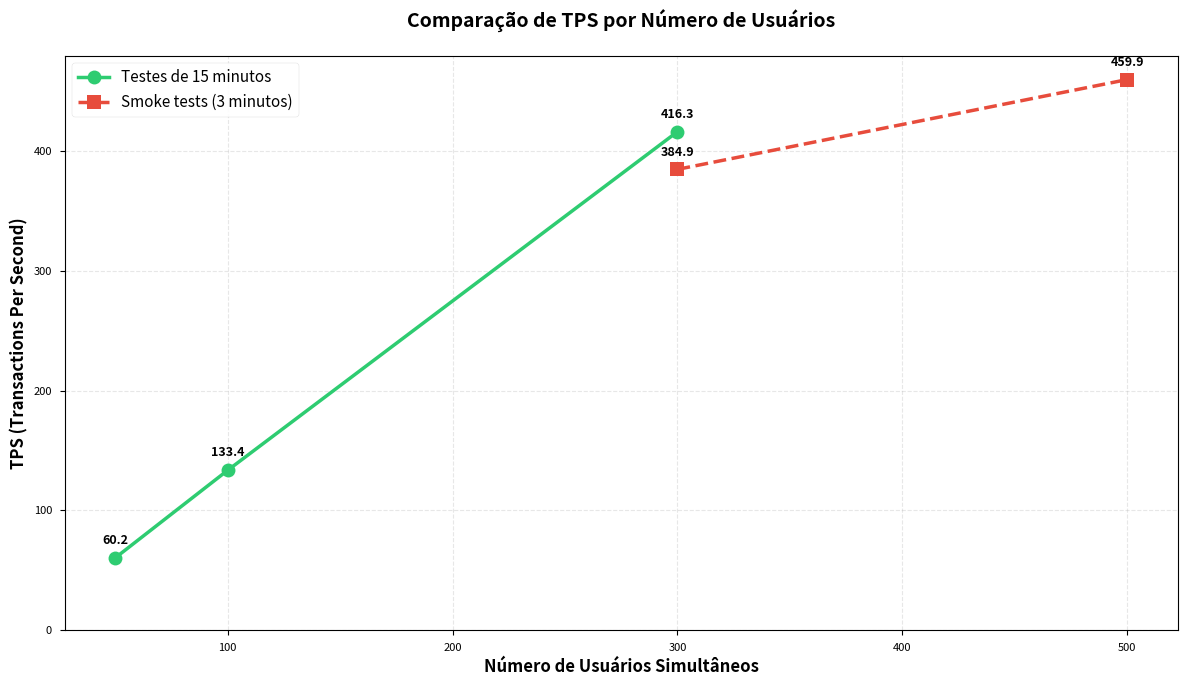
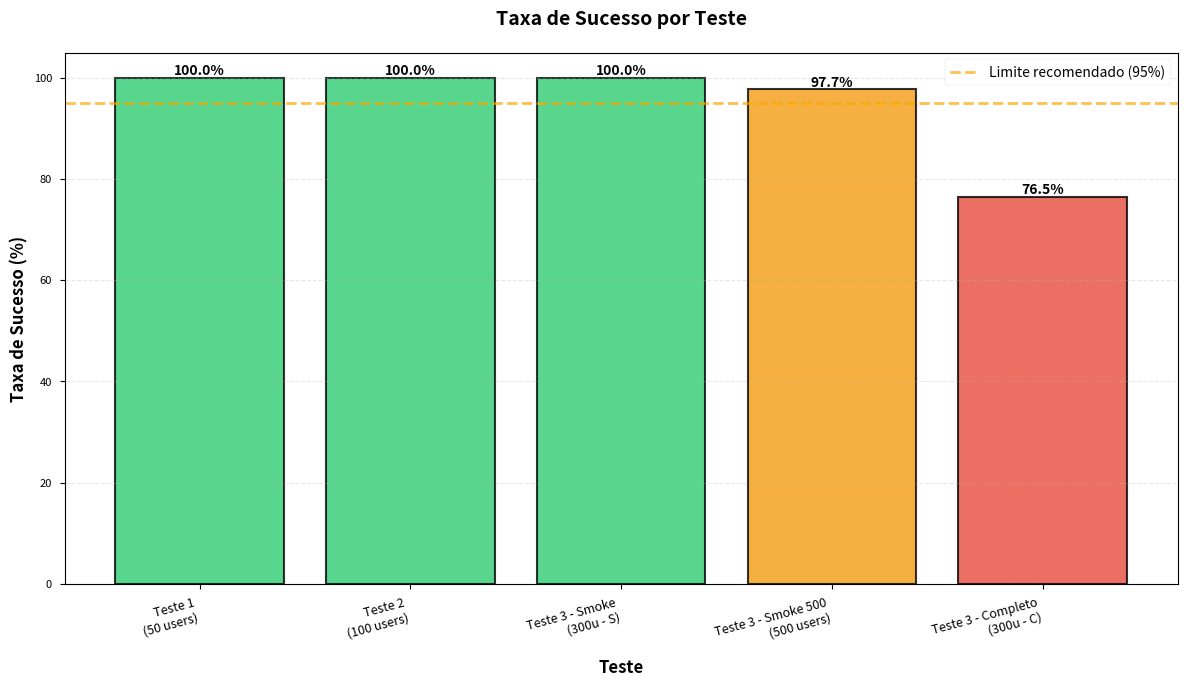
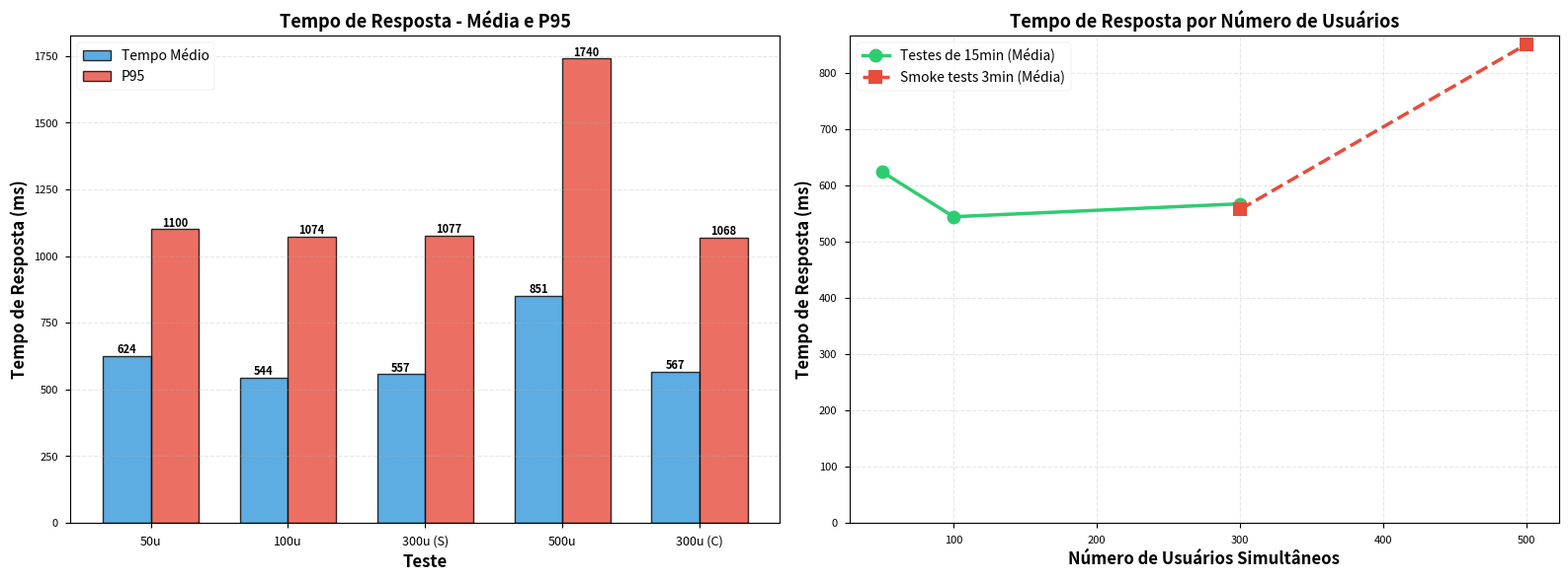
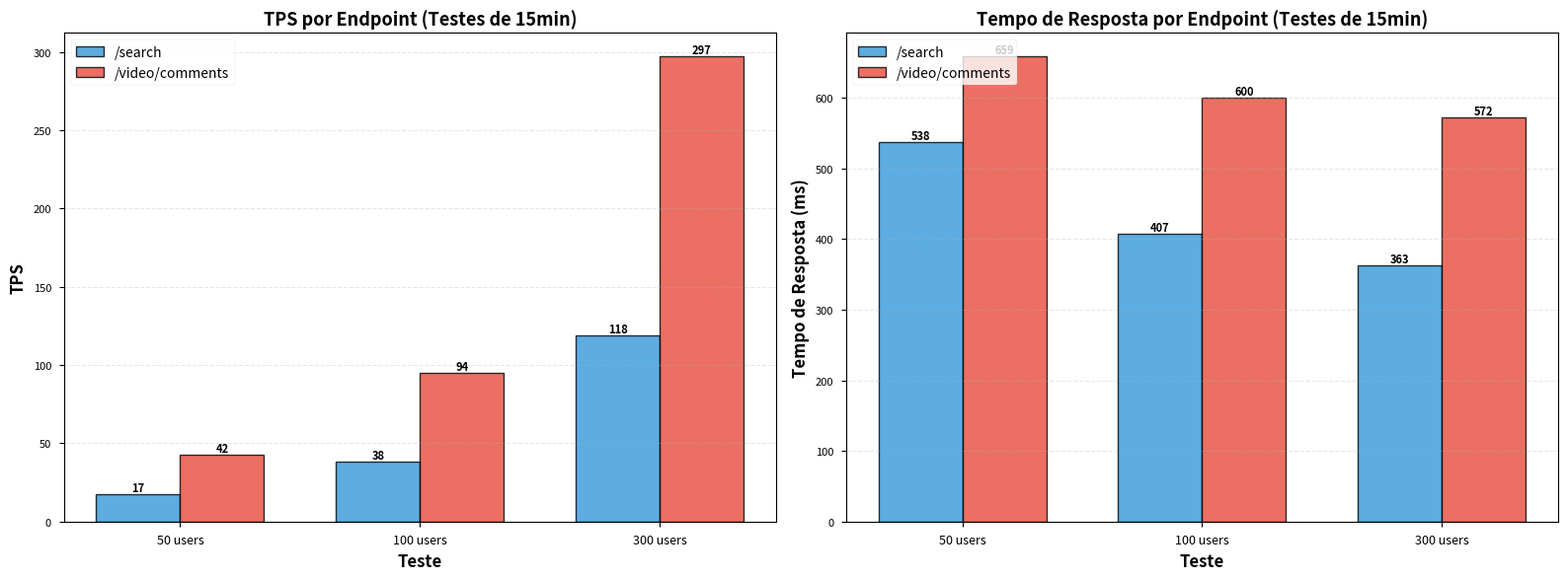
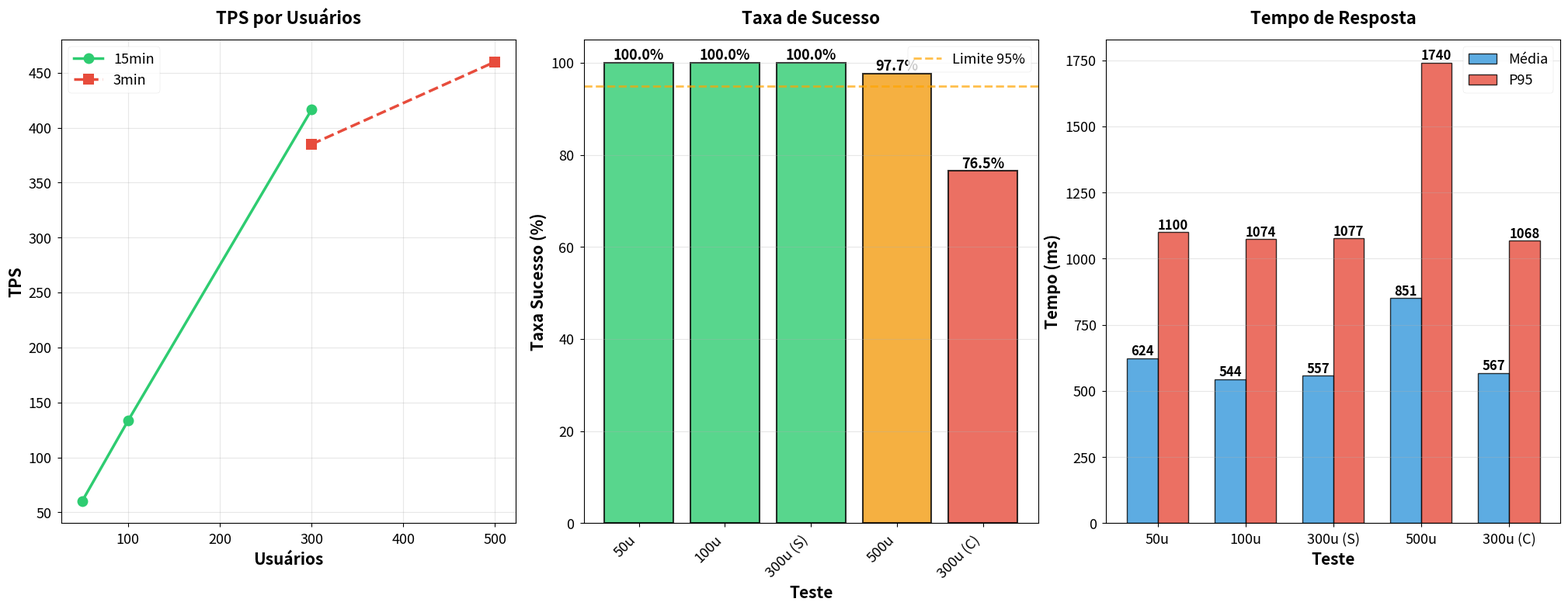
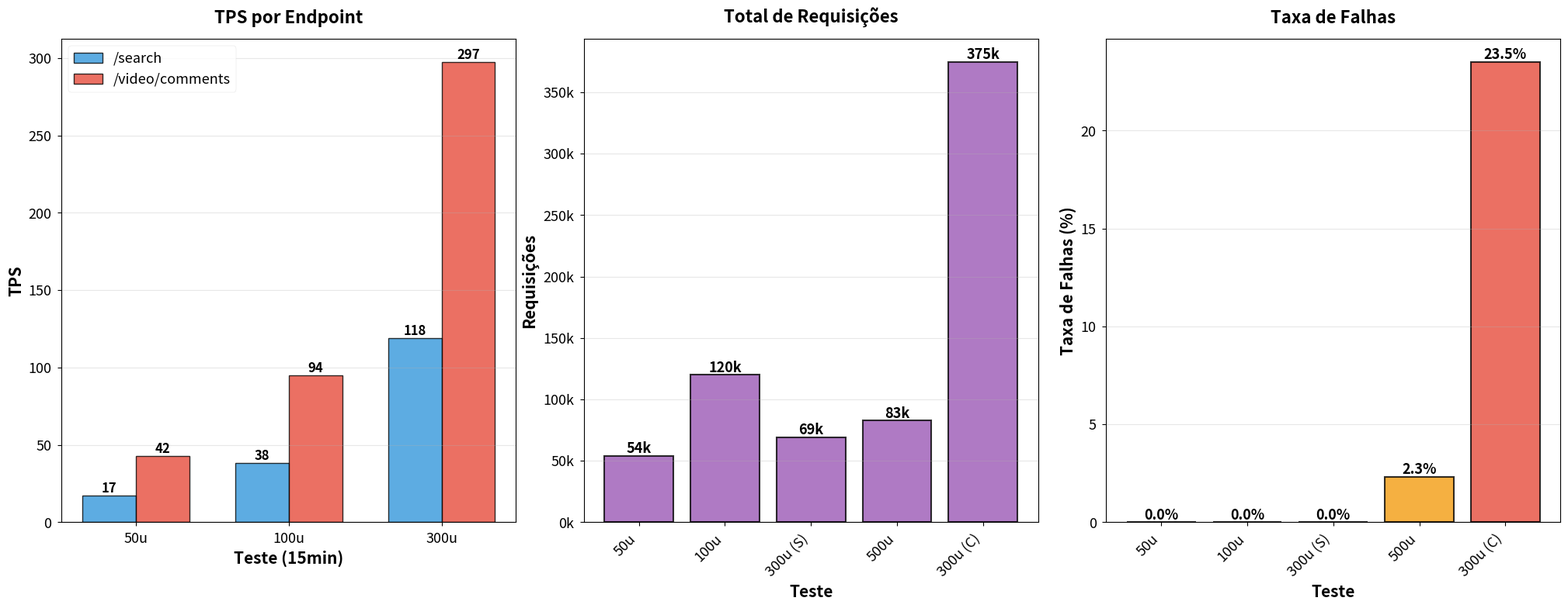

These figures' Python source, in order:
#!/usr/bin/env python3
# -*- coding: utf-8 -*-
"""
Gera gráficos consolidados comparando todos os testes de carga realizados.

Cria visualizações comparativas:
- TPS por número de usuários
- Taxa de sucesso por número de usuários
- Tempo de resposta por número de usuários
- Comparação de endpoints
- Dashboard consolidado
"""

import pandas as pd
import matplotlib.pyplot as plt
import numpy as np
import seaborn as sns
import os
import json
from pathlib import Path

# Configuração de estilo
plt.style.use('seaborn-v0_8-paper')
sns.set_palette("husl")
plt.rcParams['figure.dpi'] = 300
plt.rcParams['font.size'] = 11
plt.rcParams['font.family'] = 'sans-serif'

# Dados consolidados dos testes
TESTES = [
    {
        'nome': 'Teste 1',
        'usuarios': 50,
        'duracao': '15min',
        'tps_medio': 60.18,
        'taxa_sucesso': 100.0,
        'tempo_medio': 624,
        'p95': 1100,
        'requisicoes': 54124,
        'falhas': 2,
        'endpoint_search_tps': 17.28,
        'endpoint_search_tempo': 538,
        'endpoint_comments_tps': 42.90,
        'endpoint_comments_tempo': 659,
        'pasta': 'teste_1'
    },
    {
        'nome': 'Teste 2',
        'usuarios': 100,
        'duracao': '15min',
        'tps_medio': 133.37,
        'taxa_sucesso': 100.0,
        'tempo_medio': 544,
        'p95': 1074,
        'requisicoes': 119978,
        'falhas': 29,
        'endpoint_search_tps': 38.41,
        'endpoint_search_tempo': 407,
        'endpoint_comments_tps': 94.96,
        'endpoint_comments_tempo': 600,
        'pasta': 'teste_2'
    },
    {
        'nome': 'Teste 3 - Smoke',
        'usuarios': 300,
        'duracao': '3min',
        'tps_medio': 384.86,
        'taxa_sucesso': 100.0,
        'tempo_medio': 557,
        'p95': 1077,
        'requisicoes': 69145,
        'falhas': 0,
        'endpoint_search_tps': 109.30,
        'endpoint_search_tempo': 462,
        'endpoint_comments_tps': 275.58,
        'endpoint_comments_tempo': 595,
        'pasta': 'teste_3/smoke_test_300'
    },
    {
        'nome': 'Teste 3 - Smoke 500',
        'usuarios': 500,
        'duracao': '3min',
        'tps_medio': 459.90,
        'taxa_sucesso': 97.7,
        'tempo_medio': 851,
        'p95': 1740,
        'requisicoes': 82648,
        'falhas': 1925,
        'endpoint_search_tps': 132.07,
        'endpoint_search_tempo': 800,
        'endpoint_comments_tps': 327.88,
        'endpoint_comments_tempo': 875,
        'pasta': 'teste_3/smoke_test_500'
    },
    {
        'nome': 'Teste 3 - Completo',
        'usuarios': 300,
        'duracao': '15min',
        'tps_medio': 416.32,
        'taxa_sucesso': 76.5,
        'tempo_medio': 567,
        'p95': 1068,
        'requisicoes': 374584,
        'falhas': 87979,
        'endpoint_search_tps': 118.92,
        'endpoint_search_tempo': 363,
        'endpoint_comments_tps': 297.40,
        'endpoint_comments_tempo': 572,
        'pasta': 'teste_3'
    }
]

def create_tps_comparison():
    """Gráfico comparativo de TPS por número de usuários."""
    fig, ax = plt.subplots(figsize=(12, 7))
    
    # Separar testes de 15min e 3min
    testes_15min = [t for t in TESTES if t['duracao'] == '15min']
    testes_3min = [t for t in TESTES if t['duracao'] == '3min']
    
    usuarios_15min = [t['usuarios'] for t in testes_15min]
    tps_15min = [t['tps_medio'] for t in testes_15min]
    
    usuarios_3min = [t['usuarios'] for t in testes_3min]
    tps_3min = [t['tps_medio'] for t in testes_3min]
    
    # Plot
    ax.plot(usuarios_15min, tps_15min, marker='o', markersize=10, 
           linewidth=2.5, label='Testes de 15 minutos', color='#2ecc71')
    ax.plot(usuarios_3min, tps_3min, marker='s', markersize=10, 
           linewidth=2.5, label='Smoke tests (3 minutos)', color='#e74c3c', linestyle='--')
    
    # Adicionar valores nos pontos
    for i, (u, t) in enumerate(zip(usuarios_15min, tps_15min)):
        ax.annotate(f'{t:.1f}', (u, t), textcoords="offset points", 
                   xytext=(0,10), ha='center', fontsize=9, fontweight='bold')
    
    for i, (u, t) in enumerate(zip(usuarios_3min, tps_3min)):
        ax.annotate(f'{t:.1f}', (u, t), textcoords="offset points", 
                   xytext=(0,10), ha='center', fontsize=9, fontweight='bold')
    
    ax.set_xlabel('Número de Usuários Simultâneos', fontsize=12, fontweight='bold')
    ax.set_ylabel('TPS (Transactions Per Second)', fontsize=12, fontweight='bold')
    ax.set_title('Comparação de TPS por Número de Usuários', 
                fontsize=14, fontweight='bold', pad=20)
    ax.grid(True, alpha=0.3, linestyle='--')
    ax.legend(loc='upper left', fontsize=11, framealpha=0.9)
    ax.set_ylim(bottom=0)
    
    plt.tight_layout()
    output_file = 'consolidated_graphs/tps_comparison.png'
    os.makedirs('consolidated_graphs', exist_ok=True)
    plt.savefig(output_file, dpi=300, bbox_inches='tight')
    plt.close()
    print(f"✓ Gráfico salvo: {output_file}")


def create_success_rate_comparison():
    """Gráfico comparativo de taxa de sucesso."""
    fig, ax = plt.subplots(figsize=(12, 7))
    
    usuarios = [t['usuarios'] for t in TESTES]
    taxa_sucesso = [t['taxa_sucesso'] for t in TESTES]
    nomes = [t['nome'] for t in TESTES]
    
    # Cores baseadas na taxa de sucesso
    cores = ['#2ecc71' if ts >= 99 else '#f39c12' if ts >= 95 else '#e74c3c' 
             for ts in taxa_sucesso]
    
    bars = ax.bar(range(len(TESTES)), taxa_sucesso, color=cores, alpha=0.8, edgecolor='black', linewidth=1.5)
    
    # Adicionar valores nas barras
    for i, (bar, taxa) in enumerate(zip(bars, taxa_sucesso)):
        height = bar.get_height()
        ax.text(bar.get_x() + bar.get_width()/2., height,
               f'{taxa:.1f}%',
               ha='center', va='bottom', fontsize=10, fontweight='bold')
    
    ax.set_xlabel('Teste', fontsize=12, fontweight='bold')
    ax.set_ylabel('Taxa de Sucesso (%)', fontsize=12, fontweight='bold')
    ax.set_title('Taxa de Sucesso por Teste', fontsize=14, fontweight='bold', pad=20)
    ax.set_xticks(range(len(TESTES)))
    # Criar labels diferenciados
    labels = []
    for t in TESTES:
        if t['nome'] == 'Teste 3 - Smoke':
            labels.append(f"{t['nome']}\n(300u - S)")
        elif t['nome'] == 'Teste 3 - Completo':
            labels.append(f"{t['nome']}\n(300u - C)")
        else:
            labels.append(f"{t['nome']}\n({t['usuarios']} users)")
    ax.set_xticklabels(labels, rotation=15, ha='right', fontsize=9)
    ax.set_ylim([0, 105])
    ax.grid(True, alpha=0.3, axis='y', linestyle='--')
    
    # Linha de referência 95%
    ax.axhline(y=95, color='orange', linestyle='--', linewidth=2, alpha=0.7, label='Limite recomendado (95%)')
    ax.legend(loc='upper right', fontsize=10)
    
    plt.tight_layout()
    output_file = 'consolidated_graphs/success_rate_comparison.png'
    plt.savefig(output_file, dpi=300, bbox_inches='tight')
    plt.close()
    print(f"✓ Gráfico salvo: {output_file}")


def create_response_time_comparison():
    """Gráfico comparativo de tempo de resposta."""
    fig, (ax1, ax2) = plt.subplots(1, 2, figsize=(16, 6))
    
    usuarios = [t['usuarios'] for t in TESTES]
    tempo_medio = [t['tempo_medio'] for t in TESTES]
    p95 = [t['p95'] for t in TESTES]
    nomes = [t['nome'] for t in TESTES]
    
    # Gráfico 1: Tempo médio
    x = np.arange(len(TESTES))
    width = 0.35
    
    bars1 = ax1.bar(x - width/2, tempo_medio, width, label='Tempo Médio', 
                   color='#3498db', alpha=0.8, edgecolor='black', linewidth=1)
    bars2 = ax1.bar(x + width/2, p95, width, label='P95', 
                   color='#e74c3c', alpha=0.8, edgecolor='black', linewidth=1)
    
    ax1.set_xlabel('Teste', fontsize=12, fontweight='bold')
    ax1.set_ylabel('Tempo de Resposta (ms)', fontsize=12, fontweight='bold')
    ax1.set_title('Tempo de Resposta - Média e P95', fontsize=13, fontweight='bold')
    ax1.set_xticks(x)
    # Criar labels diferenciados
    labels = []
    for t in TESTES:
        if t['nome'] == 'Teste 3 - Smoke':
            labels.append(f"300u (S)")
        elif t['nome'] == 'Teste 3 - Completo':
            labels.append(f"300u (C)")
        else:
            labels.append(f"{t['usuarios']}u")
    ax1.set_xticklabels(labels, fontsize=9)
    ax1.legend(loc='upper left', fontsize=10)
    ax1.grid(True, alpha=0.3, axis='y', linestyle='--')
    
    # Adicionar valores
    for bars in [bars1, bars2]:
        for bar in bars:
            height = bar.get_height()
            ax1.text(bar.get_x() + bar.get_width()/2., height,
                    f'{int(height)}',
                    ha='center', va='bottom', fontsize=8, fontweight='bold')
    
    # Gráfico 2: Tempo por número de usuários (linha)
    testes_15min = [t for t in TESTES if t['duracao'] == '15min']
    testes_3min = [t for t in TESTES if t['duracao'] == '3min']
    
    usuarios_15min = [t['usuarios'] for t in testes_15min]
    tempo_15min = [t['tempo_medio'] for t in testes_15min]
    
    usuarios_3min = [t['usuarios'] for t in testes_3min]
    tempo_3min = [t['tempo_medio'] for t in testes_3min]
    
    ax2.plot(usuarios_15min, tempo_15min, marker='o', markersize=10, 
            linewidth=2.5, label='Testes de 15min (Média)', color='#2ecc71')
    ax2.plot(usuarios_3min, tempo_3min, marker='s', markersize=10, 
            linewidth=2.5, label='Smoke tests 3min (Média)', color='#e74c3c', linestyle='--')
    
    ax2.set_xlabel('Número de Usuários Simultâneos', fontsize=12, fontweight='bold')
    ax2.set_ylabel('Tempo de Resposta (ms)', fontsize=12, fontweight='bold')
    ax2.set_title('Tempo de Resposta por Número de Usuários', fontsize=13, fontweight='bold')
    ax2.grid(True, alpha=0.3, linestyle='--')
    ax2.legend(loc='upper left', fontsize=10)
    ax2.set_ylim(bottom=0)
    
    plt.tight_layout()
    output_file = 'consolidated_graphs/response_time_comparison.png'
    plt.savefig(output_file, dpi=300, bbox_inches='tight')
    plt.close()
    print(f"✓ Gráfico salvo: {output_file}")


def create_endpoint_comparison():
    """Gráfico comparativo de performance por endpoint."""
    fig, (ax1, ax2) = plt.subplots(1, 2, figsize=(16, 6))
    
    # Filtrar apenas testes de 15min para comparação justa
    testes_15min = [t for t in TESTES if t['duracao'] == '15min']
    
    usuarios = [t['usuarios'] for t in testes_15min]
    search_tps = [t['endpoint_search_tps'] for t in testes_15min]
    comments_tps = [t['endpoint_comments_tps'] for t in testes_15min]
    
    search_tempo = [t['endpoint_search_tempo'] for t in testes_15min]
    comments_tempo = [t['endpoint_comments_tempo'] for t in testes_15min]
    
    # Gráfico 1: TPS por endpoint
    x = np.arange(len(testes_15min))
    width = 0.35
    
    bars1 = ax1.bar(x - width/2, search_tps, width, label='/search', 
                   color='#3498db', alpha=0.8, edgecolor='black', linewidth=1)
    bars2 = ax1.bar(x + width/2, comments_tps, width, label='/video/comments', 
                   color='#e74c3c', alpha=0.8, edgecolor='black', linewidth=1)
    
    ax1.set_xlabel('Teste', fontsize=12, fontweight='bold')
    ax1.set_ylabel('TPS', fontsize=12, fontweight='bold')
    ax1.set_title('TPS por Endpoint (Testes de 15min)', fontsize=13, fontweight='bold')
    ax1.set_xticks(x)
    ax1.set_xticklabels([f"{t['usuarios']} users" for t in testes_15min], fontsize=9)
    ax1.legend(loc='upper left', fontsize=10)
    ax1.grid(True, alpha=0.3, axis='y', linestyle='--')
    
    # Gráfico 2: Tempo de resposta por endpoint
    bars3 = ax2.bar(x - width/2, search_tempo, width, label='/search', 
                   color='#3498db', alpha=0.8, edgecolor='black', linewidth=1)
    bars4 = ax2.bar(x + width/2, comments_tempo, width, label='/video/comments', 
                   color='#e74c3c', alpha=0.8, edgecolor='black', linewidth=1)
    
    ax2.set_xlabel('Teste', fontsize=12, fontweight='bold')
    ax2.set_ylabel('Tempo de Resposta (ms)', fontsize=12, fontweight='bold')
    ax2.set_title('Tempo de Resposta por Endpoint (Testes de 15min)', fontsize=13, fontweight='bold')
    ax2.set_xticks(x)
    ax2.set_xticklabels([f"{t['usuarios']} users" for t in testes_15min], fontsize=9)
    ax2.legend(loc='upper left', fontsize=10)
    ax2.grid(True, alpha=0.3, axis='y', linestyle='--')
    
    # Adicionar valores
    for bars in [bars1, bars2, bars3, bars4]:
        for bar in bars:
            height = bar.get_height()
            ax = ax1 if bars in [bars1, bars2] else ax2
            ax.text(bar.get_x() + bar.get_width()/2., height,
                   f'{int(height)}',
                   ha='center', va='bottom', fontsize=8, fontweight='bold')
    
    plt.tight_layout()
    output_file = 'consolidated_graphs/endpoint_comparison.png'
    plt.savefig(output_file, dpi=300, bbox_inches='tight')
    plt.close()
    print(f"✓ Gráfico salvo: {output_file}")


def create_consolidated_graphs_part1():
    """Primeiros 3 gráficos consolidados (TPS, Taxa Sucesso, Tempo Resposta)."""
    fig = plt.figure(figsize=(20, 7))
    gs = fig.add_gridspec(1, 3, hspace=0.1, wspace=0.15, top=0.96, bottom=0.07, left=0.03, right=0.995)
    
    # 1. TPS por usuários (linha)
    ax1 = fig.add_subplot(gs[0, 0])
    testes_15min = [t for t in TESTES if t['duracao'] == '15min']
    testes_3min = [t for t in TESTES if t['duracao'] == '3min']
    
    usuarios_15min = [t['usuarios'] for t in testes_15min]
    tps_15min = [t['tps_medio'] for t in testes_15min]
    usuarios_3min = [t['usuarios'] for t in testes_3min]
    tps_3min = [t['tps_medio'] for t in testes_3min]
    
    ax1.plot(usuarios_15min, tps_15min, marker='o', markersize=10, linewidth=2.5, label='15min', color='#2ecc71')
    ax1.plot(usuarios_3min, tps_3min, marker='s', markersize=10, linewidth=2.5, label='3min', color='#e74c3c', linestyle='--')
    ax1.set_xlabel('Usuários', fontsize=15, fontweight='bold')
    ax1.set_ylabel('TPS', fontsize=15, fontweight='bold')
    ax1.set_title('TPS por Usuários', fontsize=16, fontweight='bold', pad=15)
    ax1.tick_params(labelsize=13)
    ax1.grid(True, alpha=0.3)
    ax1.legend(fontsize=13)
    
    # 2. Taxa de sucesso (barras)
    ax2 = fig.add_subplot(gs[0, 1])
    usuarios = [t['usuarios'] for t in TESTES]
    taxa_sucesso = [t['taxa_sucesso'] for t in TESTES]
    cores = ['#2ecc71' if ts >= 99 else '#f39c12' if ts >= 95 else '#e74c3c' for ts in taxa_sucesso]
    bars = ax2.bar(range(len(TESTES)), taxa_sucesso, color=cores, alpha=0.8, edgecolor='black', linewidth=1.5)
    # Adicionar valores nas barras
    for i, (bar, taxa) in enumerate(zip(bars, taxa_sucesso)):
        height = bar.get_height()
        ax2.text(bar.get_x() + bar.get_width()/2., height,
                f'{taxa:.1f}%',
                ha='center', va='bottom', fontsize=13, fontweight='bold')
    ax2.set_xlabel('Teste', fontsize=15, fontweight='bold')
    ax2.set_ylabel('Taxa Sucesso (%)', fontsize=15, fontweight='bold')
    ax2.set_title('Taxa de Sucesso', fontsize=16, fontweight='bold', pad=15)
    ax2.set_xticks(range(len(TESTES)))
    # Criar labels diferenciados
    labels = []
    for t in TESTES:
        if t['nome'] == 'Teste 3 - Smoke':
            labels.append(f"300u (S)")
        elif t['nome'] == 'Teste 3 - Completo':
            labels.append(f"300u (C)")
        else:
            labels.append(f"{t['usuarios']}u")
    ax2.set_xticklabels(labels, fontsize=13, rotation=45, ha='right')
    ax2.tick_params(labelsize=13)
    ax2.set_ylim([0, 105])
    ax2.grid(True, alpha=0.3, axis='y')
    ax2.axhline(y=95, color='orange', linestyle='--', linewidth=2, alpha=0.7, label='Limite 95%')
    ax2.legend(fontsize=13, loc='upper right')
    
    # 3. Tempo de resposta (barras)
    ax3 = fig.add_subplot(gs[0, 2])
    tempo_medio = [t['tempo_medio'] for t in TESTES]
    p95 = [t['p95'] for t in TESTES]
    x = np.arange(len(TESTES))
    width = 0.35
    bars1 = ax3.bar(x - width/2, tempo_medio, width, label='Média', color='#3498db', alpha=0.8, edgecolor='black', linewidth=1)
    bars2 = ax3.bar(x + width/2, p95, width, label='P95', color='#e74c3c', alpha=0.8, edgecolor='black', linewidth=1)
    # Adicionar valores
    for bars in [bars1, bars2]:
        for bar in bars:
            height = bar.get_height()
            ax3.text(bar.get_x() + bar.get_width()/2., height,
                    f'{int(height)}',
                    ha='center', va='bottom', fontsize=12, fontweight='bold')
    ax3.set_xlabel('Teste', fontsize=15, fontweight='bold')
    ax3.set_ylabel('Tempo (ms)', fontsize=15, fontweight='bold')
    ax3.set_title('Tempo de Resposta', fontsize=16, fontweight='bold', pad=15)
    ax3.set_xticks(x)
    # Criar labels diferenciados
    labels = []
    for t in TESTES:
        if t['nome'] == 'Teste 3 - Smoke':
            labels.append(f"300u (S)")
        elif t['nome'] == 'Teste 3 - Completo':
            labels.append(f"300u (C)")
        else:
            labels.append(f"{t['usuarios']}u")
    ax3.set_xticklabels(labels, fontsize=13)
    ax3.tick_params(labelsize=13)
    ax3.legend(fontsize=13)
    ax3.grid(True, alpha=0.3, axis='y')
    
    # Salvar parte 1
    output_file = 'consolidated_graphs/consolidated_graphs_part1.png'
    os.makedirs('consolidated_graphs', exist_ok=True)
    plt.savefig(output_file, dpi=300, bbox_inches='tight', pad_inches=0.2)
    plt.close()
    print(f"✓ Gráficos consolidados (Parte 1) salvo: {output_file}")


def create_consolidated_graphs_part2():
    """Últimos 3 gráficos consolidados (TPS Endpoint, Requisições, Taxa Falhas)."""
    fig = plt.figure(figsize=(20, 7))
    gs = fig.add_gridspec(1, 3, hspace=0.1, wspace=0.15, top=0.96, bottom=0.07, left=0.03, right=0.995)
    
    # 4. TPS por endpoint (testes 15min)
    ax4 = fig.add_subplot(gs[0, 0])
    testes_15min = [t for t in TESTES if t['duracao'] == '15min']
    search_tps = [t['endpoint_search_tps'] for t in testes_15min]
    comments_tps = [t['endpoint_comments_tps'] for t in testes_15min]
    usuarios_15min = [t['usuarios'] for t in testes_15min]
    x = np.arange(len(testes_15min))
    width = 0.35
    bars1 = ax4.bar(x - width/2, search_tps, width, label='/search', color='#3498db', alpha=0.8, edgecolor='black', linewidth=1)
    bars2 = ax4.bar(x + width/2, comments_tps, width, label='/video/comments', color='#e74c3c', alpha=0.8, edgecolor='black', linewidth=1)
    # Adicionar valores
    for bars in [bars1, bars2]:
        for bar in bars:
            height = bar.get_height()
            ax4.text(bar.get_x() + bar.get_width()/2., height,
                    f'{int(height)}',
                    ha='center', va='bottom', fontsize=12, fontweight='bold')
    ax4.set_xlabel('Teste (15min)', fontsize=15, fontweight='bold')
    ax4.set_ylabel('TPS', fontsize=15, fontweight='bold')
    ax4.set_title('TPS por Endpoint', fontsize=16, fontweight='bold', pad=15)
    ax4.set_xticks(x)
    ax4.set_xticklabels([f"{u}u" for u in usuarios_15min], fontsize=13)
    ax4.tick_params(labelsize=13)
    ax4.legend(fontsize=13)
    ax4.grid(True, alpha=0.3, axis='y')
    
    # 5. Requisições totais
    ax5 = fig.add_subplot(gs[0, 1])
    requisicoes = [t['requisicoes'] for t in TESTES]
    bars = ax5.bar(range(len(TESTES)), requisicoes, color='#9b59b6', alpha=0.8, edgecolor='black', linewidth=1.5)
    # Adicionar valores
    for i, (bar, req) in enumerate(zip(bars, requisicoes)):
        height = bar.get_height()
        ax5.text(bar.get_x() + bar.get_width()/2., height,
                f'{req/1000:.0f}k',
                ha='center', va='bottom', fontsize=13, fontweight='bold')
    ax5.set_xlabel('Teste', fontsize=15, fontweight='bold')
    ax5.set_ylabel('Requisições', fontsize=15, fontweight='bold')
    ax5.set_title('Total de Requisições', fontsize=16, fontweight='bold', pad=15)
    ax5.set_xticks(range(len(TESTES)))
    # Criar labels diferenciados
    labels = []
    for t in TESTES:
        if t['nome'] == 'Teste 3 - Smoke':
            labels.append(f"300u (S)")
        elif t['nome'] == 'Teste 3 - Completo':
            labels.append(f"300u (C)")
        else:
            labels.append(f"{t['usuarios']}u")
    ax5.set_xticklabels(labels, fontsize=13, rotation=45, ha='right')
    ax5.tick_params(labelsize=13)
    ax5.grid(True, alpha=0.3, axis='y')
    # Formatar eixo Y
    ax5.yaxis.set_major_formatter(plt.FuncFormatter(lambda x, p: f'{x/1000:.0f}k'))
    
    # 6. Taxa de falhas
    ax6 = fig.add_subplot(gs[0, 2])
    taxa_falhas = [100 - t['taxa_sucesso'] for t in TESTES]
    cores_falhas = ['#2ecc71' if tf < 1 else '#f39c12' if tf < 5 else '#e74c3c' for tf in taxa_falhas]
    bars = ax6.bar(range(len(TESTES)), taxa_falhas, color=cores_falhas, alpha=0.8, edgecolor='black', linewidth=1.5)
    # Adicionar valores
    for i, (bar, tf) in enumerate(zip(bars, taxa_falhas)):
        height = bar.get_height()
        ax6.text(bar.get_x() + bar.get_width()/2., height,
                f'{tf:.1f}%',
                ha='center', va='bottom', fontsize=13, fontweight='bold')
    ax6.set_xlabel('Teste', fontsize=15, fontweight='bold')
    ax6.set_ylabel('Taxa de Falhas (%)', fontsize=15, fontweight='bold')
    ax6.set_title('Taxa de Falhas', fontsize=16, fontweight='bold', pad=15)
    ax6.set_xticks(range(len(TESTES)))
    # Criar labels diferenciados
    labels = []
    for t in TESTES:
        if t['nome'] == 'Teste 3 - Smoke':
            labels.append(f"300u (S)")
        elif t['nome'] == 'Teste 3 - Completo':
            labels.append(f"300u (C)")
        else:
            labels.append(f"{t['usuarios']}u")
    ax6.set_xticklabels(labels, fontsize=13, rotation=45, ha='right')
    ax6.tick_params(labelsize=13)
    ax6.grid(True, alpha=0.3, axis='y')
    
    # Salvar parte 2
    output_file = 'consolidated_graphs/consolidated_graphs_part2.png'
    os.makedirs('consolidated_graphs', exist_ok=True)
    plt.savefig(output_file, dpi=300, bbox_inches='tight', pad_inches=0.2)
    plt.close()
    print(f"✓ Gráficos consolidados (Parte 2) salvo: {output_file}")


def create_consolidated_table_only():
    """Tabela consolidada separada."""
    fig, ax = plt.subplots(figsize=(18, 6))
    ax.axis('off')
    
    # Criar tabela
    table_data = []
    headers = ['Teste', 'Usuários', 'Duração', 'TPS Médio', 'Taxa Sucesso', 'Tempo Médio (ms)', 'P95 (ms)', 'Requisições']
    
    for t in TESTES:
        table_data.append([
            t['nome'],
            str(t['usuarios']),
            t['duracao'],
            f"{t['tps_medio']:.2f}",
            f"{t['taxa_sucesso']:.1f}%",
            str(int(t['tempo_medio'])),
            str(int(t['p95'])),
            f"{t['requisicoes']:,}"
        ])
    
    table = ax.table(cellText=table_data, colLabels=headers, 
                     cellLoc='center', loc='center',
                     colWidths=[0.15, 0.08, 0.08, 0.12, 0.12, 0.12, 0.12, 0.15])
    table.auto_set_font_size(False)
    table.set_fontsize(12)
    table.scale(1, 3)
    
    # Colorir células baseado em taxa de sucesso
    for i in range(len(table_data)):
        taxa = TESTES[i]['taxa_sucesso']
        if taxa >= 99:
            color = '#d4edda'  # Verde claro
        elif taxa >= 95:
            color = '#fff3cd'  # Amarelo claro
        else:
            color = '#f8d7da'  # Vermelho claro
        
        for j in range(len(headers)):
            table[(i+1, j)].set_facecolor(color)
            table[(i+1, j)].set_text_props(fontsize=12)
    
    # Cabeçalho
    for j in range(len(headers)):
        table[(0, j)].set_facecolor('#343a40')
        table[(0, j)].set_text_props(weight='bold', color='white', fontsize=13)
    
    ax.set_title('Resumo Consolidado de Todos os Testes', 
                 fontsize=16, fontweight='bold', pad=20)
    
    output_file = 'consolidated_graphs/consolidated_table_only.png'
    plt.savefig(output_file, dpi=300, bbox_inches='tight', pad_inches=0.3)
    plt.close()
    print(f"✓ Tabela consolidada salva: {output_file}")


def create_consolidated_dashboard():
    """Dashboard consolidado com múltiplas métricas (gera duas imagens separadas)."""
    create_consolidated_graphs_part1()
    create_consolidated_graphs_part2()
    create_consolidated_table_only()


def main():
    print("="*80)
    print("GERANDO GRÁFICOS CONSOLIDADOS")
    print("="*80)
    
    os.makedirs('consolidated_graphs', exist_ok=True)
    
    print("\nGerando gráficos...")
    create_tps_comparison()
    create_success_rate_comparison()
    create_response_time_comparison()
    create_endpoint_comparison()
    create_consolidated_dashboard()  # Agora gera duas imagens separadas
    
    print("\n" + "="*80)
    print("✅ GRÁFICOS CONSOLIDADOS GERADOS COM SUCESSO")
    print("="*80)
    print(f"Diretório: consolidated_graphs/")
    print("\nGráficos gerados:")
    print("  1. tps_comparison.png - Comparação de TPS")
    print("  2. success_rate_comparison.png - Taxa de sucesso")
    print("  3. response_time_comparison.png - Tempo de resposta")
    print("  4. endpoint_comparison.png - Comparação de endpoints")
    print("  5. consolidated_graphs_part1.png - Dashboard Parte 1 (TPS, Taxa Sucesso, Tempo Resposta)")
    print("  6. consolidated_graphs_part2.png - Dashboard Parte 2 (TPS Endpoint, Requisições, Taxa Falhas)")
    print("  7. consolidated_table_only.png - Tabela resumo (para referência)")


if __name__ == "__main__":
    main()
